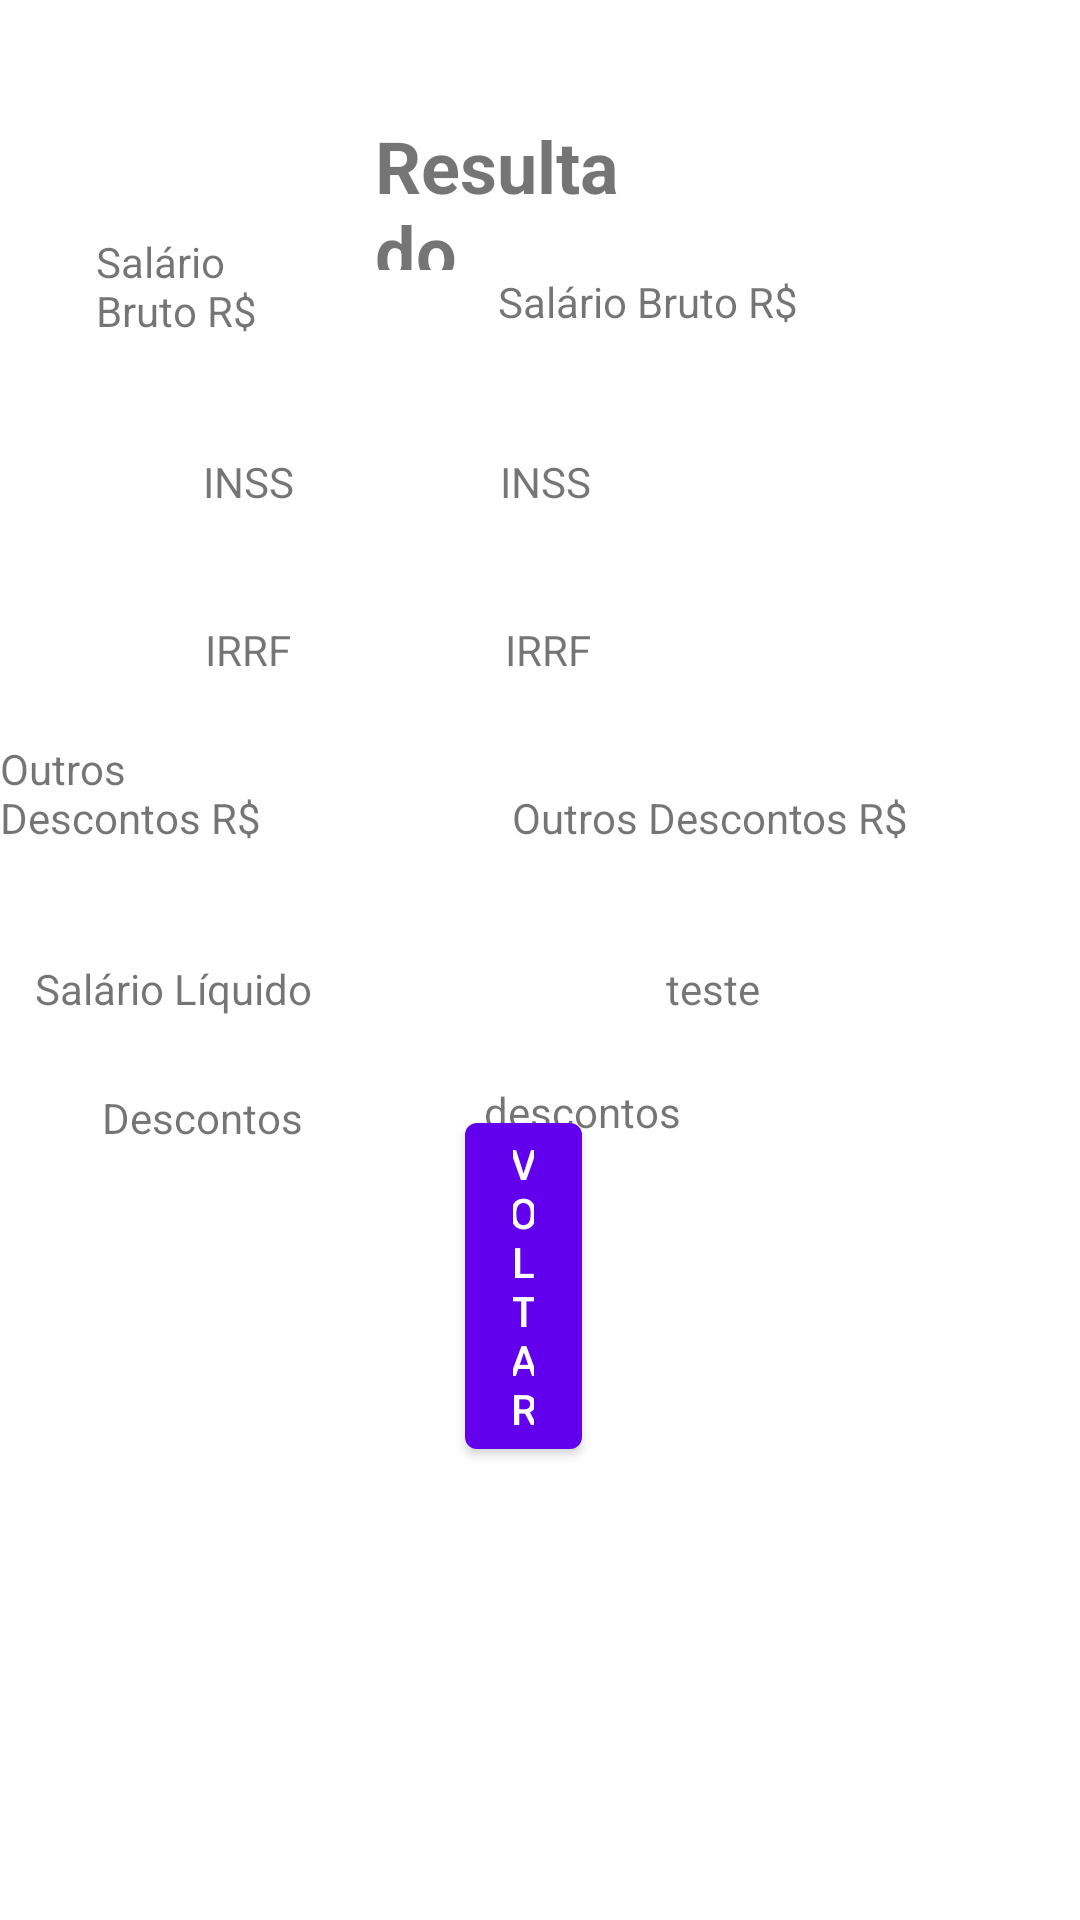

Layout XML and referenced resources for this Android screen:
<!-- AndroidManifest.xml: activity theme Theme.SalaryCalculator.NoActionBar -->
<!-- res/layout/fragment_second.xml -->
<?xml version="1.0" encoding="utf-8"?>
<RelativeLayout xmlns:android="http://schemas.android.com/apk/res/android"
    xmlns:app="http://schemas.android.com/apk/res-auto"
    xmlns:tools="http://schemas.android.com/tools"
    android:layout_width="match_parent"
    android:layout_height="match_parent"
    tools:context=".SecondFragment">

    <Button
        android:id="@+id/button_second"
        android:layout_width="wrap_content"
        android:layout_height="wrap_content"
        android:layout_alignParentStart="true"
        android:layout_alignParentLeft="true"
        android:layout_alignParentEnd="true"
        android:layout_alignParentRight="true"
        android:layout_alignParentBottom="true"
        android:layout_marginStart="155dp"
        android:layout_marginLeft="155dp"
        android:layout_marginEnd="166dp"
        android:layout_marginRight="166dp"
        android:layout_marginBottom="151dp"
        android:text="@string/previous"
        app:layout_constraintBottom_toBottomOf="parent"
        app:layout_constraintEnd_toEndOf="parent"
        app:layout_constraintStart_toStartOf="parent" />

    <TextView
        android:id="@+id/textLabelResultado"
        android:layout_width="136dp"
        android:layout_height="wrap_content"
        android:layout_alignParentStart="true"
        android:layout_alignParentLeft="true"
        android:layout_alignParentEnd="true"
        android:layout_alignParentRight="true"
        android:layout_marginStart="125dp"
        android:layout_marginLeft="125dp"
        android:layout_marginTop="39dp"
        android:layout_marginEnd="150dp"
        android:layout_marginRight="150dp"
        android:layout_marginBottom="550dp"
        android:autoText="true"
        android:text="@string/hello_second_fragment"
        android:textSize="24sp"
        android:textStyle="bold"
        app:layout_constraintBottom_toTopOf="@+id/button_second"
        app:layout_constraintEnd_toEndOf="parent"
        app:layout_constraintStart_toStartOf="parent"
        app:layout_constraintTop_toTopOf="parent" />

    <TextView
        android:id="@+id/txtViewSalarioLiquido"
        android:layout_width="108dp"
        android:layout_height="wrap_content"
        android:layout_alignParentStart="true"
        android:layout_alignParentLeft="true"
        android:layout_alignParentEnd="true"
        android:layout_alignParentRight="true"
        android:layout_alignParentBottom="true"
        android:layout_marginStart="222dp"
        android:layout_marginLeft="222dp"
        android:layout_marginTop="19dp"
        android:layout_marginEnd="80dp"
        android:layout_marginRight="80dp"
        android:layout_marginBottom="301dp"
        android:text="teste"
        app:layout_constraintBottom_toBottomOf="parent"
        app:layout_constraintEnd_toEndOf="parent"
        app:layout_constraintStart_toStartOf="parent"
        app:layout_constraintTop_toBottomOf="@+id/textLabelResultado" />

    <TextView
        android:id="@+id/txtLabelSalarioLiquido"
        android:layout_width="119dp"
        android:layout_height="wrap_content"
        android:layout_alignParentStart="true"
        android:layout_alignParentLeft="true"
        android:layout_alignParentEnd="true"
        android:layout_alignParentRight="true"
        android:layout_alignParentBottom="true"
        android:layout_marginStart="32dp"
        android:layout_marginLeft="32dp"
        android:layout_marginEnd="260dp"
        android:layout_marginRight="260dp"
        android:layout_marginBottom="527dp"
        android:text="@string/salario_bruto" />

    <TextView
        android:id="@+id/txtLabelINSS"
        android:layout_width="wrap_content"
        android:layout_height="wrap_content"
        android:layout_alignParentEnd="true"
        android:layout_alignParentRight="true"
        android:layout_alignParentBottom="true"
        android:layout_marginEnd="262dp"
        android:layout_marginRight="262dp"
        android:layout_marginBottom="470dp"
        android:text="INSS" />

    <TextView
        android:id="@+id/txtValorINSS"
        android:layout_width="wrap_content"
        android:layout_height="wrap_content"
        android:layout_alignParentEnd="true"
        android:layout_alignParentRight="true"
        android:layout_alignParentBottom="true"
        android:layout_marginEnd="163dp"
        android:layout_marginRight="163dp"
        android:layout_marginBottom="470dp"
        android:text="INSS" />

    <TextView
        android:id="@+id/txtValorIRRF"
        android:layout_width="wrap_content"
        android:layout_height="wrap_content"
        android:layout_alignParentEnd="true"
        android:layout_alignParentRight="true"
        android:layout_alignParentBottom="true"
        android:layout_marginEnd="163dp"
        android:layout_marginRight="163dp"
        android:layout_marginBottom="414dp"
        android:text="IRRF" />

    <TextView
        android:id="@+id/txtValorOutrosDescontos"
        android:layout_width="wrap_content"
        android:layout_height="wrap_content"
        android:layout_alignParentEnd="true"
        android:layout_alignParentRight="true"
        android:layout_alignParentBottom="true"
        android:layout_marginEnd="57dp"
        android:layout_marginRight="57dp"
        android:layout_marginBottom="358dp"
        android:text="@string/outros_descontos" />

    <TextView
        android:id="@+id/txtIRRF"
        android:layout_width="wrap_content"
        android:layout_height="wrap_content"
        android:layout_alignParentEnd="true"
        android:layout_alignParentRight="true"
        android:layout_alignParentBottom="true"
        android:layout_marginEnd="263dp"
        android:layout_marginRight="263dp"
        android:layout_marginBottom="414dp"
        android:text="IRRF" />

    <TextView
        android:id="@+id/txtLabelOutrosDescontos"
        android:layout_width="wrap_content"
        android:layout_height="wrap_content"
        android:layout_alignParentEnd="true"
        android:layout_alignParentRight="true"
        android:layout_alignParentBottom="true"
        android:layout_marginEnd="251dp"
        android:layout_marginRight="251dp"
        android:layout_marginBottom="358dp"
        android:text="@string/outros_descontos" />

    <TextView
        android:id="@+id/txtValorSalarioBruto"
        android:layout_width="wrap_content"
        android:layout_height="wrap_content"
        android:layout_alignParentEnd="true"
        android:layout_alignParentRight="true"
        android:layout_alignParentBottom="true"
        android:layout_marginEnd="94dp"
        android:layout_marginRight="94dp"
        android:layout_marginBottom="530dp"
        android:text="@string/salario_bruto" />

    <TextView
        android:id="@+id/txtSalarioLiquido"
        android:layout_width="wrap_content"
        android:layout_height="wrap_content"
        android:layout_alignParentEnd="true"
        android:layout_alignParentRight="true"
        android:layout_alignParentBottom="true"
        android:layout_marginEnd="256dp"
        android:layout_marginRight="256dp"
        android:layout_marginBottom="301dp"
        android:text="@string/salario_liquido" />

    <TextView
        android:id="@+id/txtValorDescontos"
        android:layout_width="wrap_content"
        android:layout_height="wrap_content"
        android:layout_alignParentEnd="true"
        android:layout_alignParentRight="true"
        android:layout_alignParentBottom="true"
        android:layout_marginEnd="133dp"
        android:layout_marginRight="133dp"
        android:layout_marginBottom="260dp"
        android:text="descontos" />

    <TextView
        android:id="@+id/txtDescontos"
        android:layout_width="wrap_content"
        android:layout_height="wrap_content"
        android:layout_alignParentEnd="true"
        android:layout_alignParentRight="true"
        android:layout_alignParentBottom="true"
        android:layout_marginEnd="259dp"
        android:layout_marginRight="259dp"
        android:layout_marginBottom="258dp"
        android:text="Descontos" />

</RelativeLayout>
<!-- resources referenced by this layout -->
<resources>
  <string name="hello_second_fragment">Resultado</string>
  <string name="outros_descontos">Outros Descontos R$</string>
  <string name="previous">Voltar</string>
  <string name="salario_bruto">Salário Bruto R$</string>
  <string name="salario_liquido">Salário Líquido</string>
  <style name="Theme.SalaryCalculator.NoActionBar">
          <item name="windowActionBar">false</item>
          <item name="windowNoTitle">true</item>
      </style>
</resources>
